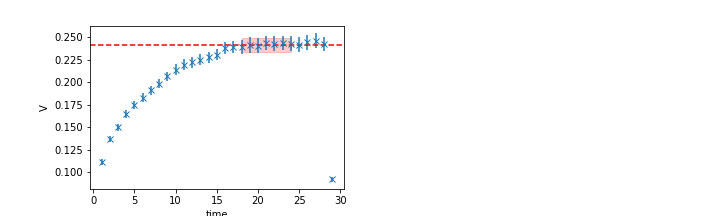

The table this chart was drawn from, first rows:
	EffectiveMass	Error	RegUp	RegLow
0	0.2414	0.007435	25	18
